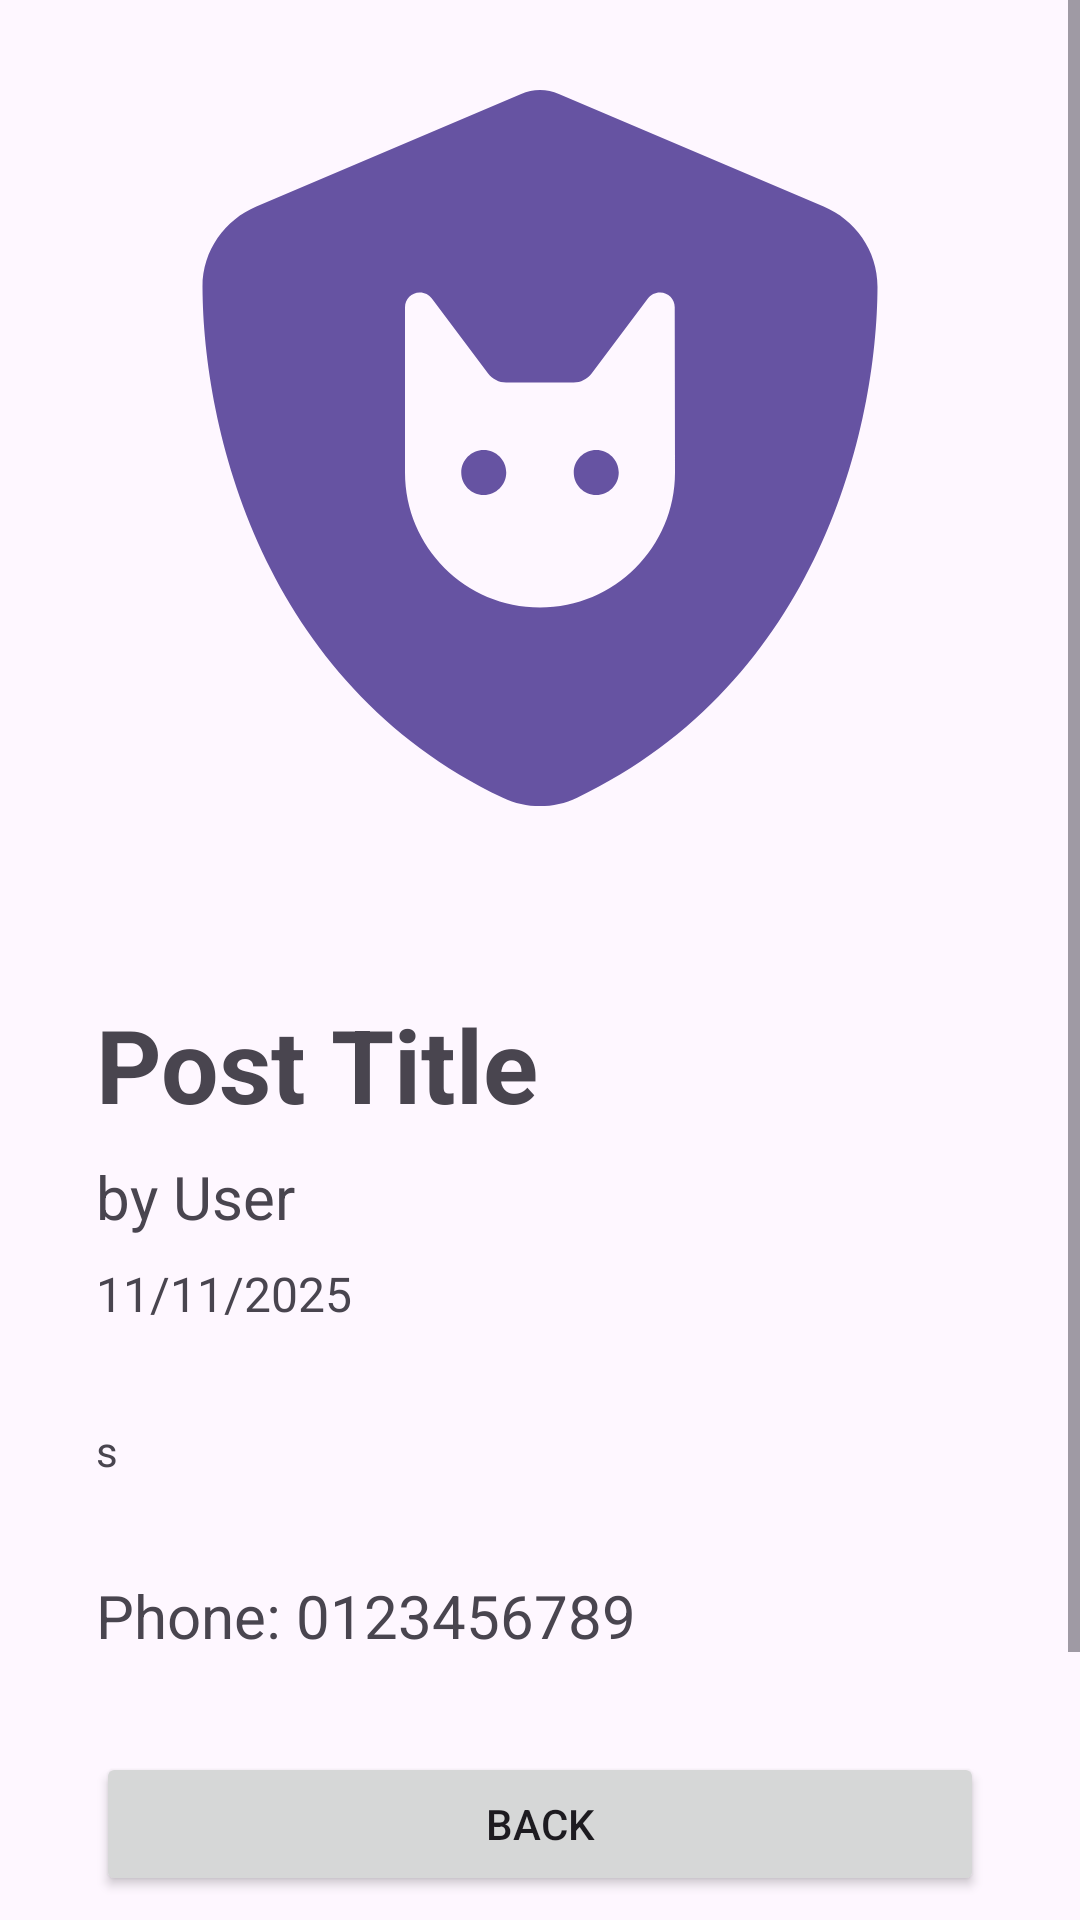

The Android layout XML behind this screen, and the referenced resources:
<!-- AndroidManifest.xml: application theme Theme.FindMyPetApplication -->
<!-- res/layout/activity_post_detail.xml -->
<?xml version="1.0" encoding="utf-8"?>
<ScrollView xmlns:android="http://schemas.android.com/apk/res/android"
    xmlns:app="http://schemas.android.com/apk/res-auto"
    xmlns:tools="http://schemas.android.com/tools"
    android:id="@+id/cl_register"
    android:layout_width="match_parent"
    android:layout_height="match_parent"
    tools:context=".activity.PostDetailActivity">

    <androidx.constraintlayout.widget.ConstraintLayout
        android:layout_width="match_parent"
        android:layout_height="match_parent">

        <ImageView
            android:id="@+id/imageView"
            android:layout_width="0dp"
            android:layout_height="300dp"
            app:layout_constraintBottom_toTopOf="@+id/textView5"
            app:layout_constraintEnd_toEndOf="parent"
            app:layout_constraintHorizontal_bias="0.5"
            app:layout_constraintStart_toStartOf="parent"
            app:layout_constraintTop_toTopOf="parent"
            app:layout_constraintVertical_chainStyle="packed"
            app:srcCompat="@drawable/shield_cat_solid_full" />

        <TextView
            android:id="@+id/textView5"
            android:layout_width="wrap_content"
            android:layout_height="wrap_content"
            android:layout_marginStart="32dp"
            android:layout_marginTop="32dp"
            android:text="Post Title"
            android:textSize="34sp"
            android:textStyle="bold"
            app:layout_constraintBottom_toTopOf="@+id/textView6"
            app:layout_constraintStart_toStartOf="parent"
            app:layout_constraintTop_toBottomOf="@+id/imageView" />

        <TextView
            android:id="@+id/textView6"
            android:layout_width="wrap_content"
            android:layout_height="wrap_content"
            android:layout_marginStart="32dp"
            android:layout_marginTop="8dp"
            android:text="by User"
            android:textSize="20sp"
            app:layout_constraintBottom_toTopOf="@+id/textView7"
            app:layout_constraintStart_toStartOf="parent"
            app:layout_constraintTop_toBottomOf="@+id/textView5" />

        <TextView
            android:id="@+id/textView7"
            android:layout_width="wrap_content"
            android:layout_height="wrap_content"
            android:layout_marginStart="32dp"
            android:layout_marginTop="8dp"
            android:text="11/11/2025"
            android:textSize="16sp"
            app:layout_constraintBottom_toTopOf="@+id/textView8"
            app:layout_constraintStart_toStartOf="parent"
            app:layout_constraintTop_toBottomOf="@+id/textView6" />

        <TextView
            android:id="@+id/textView8"
            android:layout_width="0dp"
            android:layout_height="wrap_content"
            android:layout_marginStart="32dp"
            android:layout_marginTop="32dp"
            android:layout_marginEnd="32dp"
            android:text="s"
            app:layout_constraintBottom_toTopOf="@+id/textView9"
            app:layout_constraintEnd_toEndOf="parent"
            app:layout_constraintHorizontal_bias="0.5"
            app:layout_constraintStart_toStartOf="parent"
            app:layout_constraintTop_toBottomOf="@+id/textView7" />

        <TextView
            android:id="@+id/textView9"
            android:layout_width="wrap_content"
            android:layout_height="wrap_content"
            android:layout_marginStart="32dp"
            android:layout_marginTop="32dp"
            android:text="Phone: 0123456789"
            android:textSize="20sp"
            app:layout_constraintBottom_toTopOf="@+id/button4"
            app:layout_constraintStart_toStartOf="parent"
            app:layout_constraintTop_toBottomOf="@+id/textView8" />

        <Button
            android:id="@+id/button2"
            android:layout_width="0dp"
            android:layout_height="wrap_content"
            android:layout_marginStart="32dp"
            android:layout_marginTop="8dp"
            android:layout_marginEnd="32dp"
            android:text="Call"
            android:onClick="onCallClicked"
            app:layout_constraintBottom_toTopOf="@+id/button3"
            app:layout_constraintEnd_toEndOf="parent"
            app:layout_constraintHorizontal_bias="0.5"
            app:layout_constraintStart_toStartOf="parent"
            app:layout_constraintTop_toBottomOf="@+id/button4" />

        <Button
            android:id="@+id/button3"
            android:layout_width="0dp"
            android:layout_height="wrap_content"
            android:layout_marginStart="32dp"
            android:layout_marginTop="8dp"
            android:layout_marginEnd="32dp"
            android:onClick="onEditClicked"
            android:text="Edit"
            app:layout_constraintBottom_toBottomOf="parent"
            app:layout_constraintEnd_toEndOf="parent"
            app:layout_constraintHorizontal_bias="0.5"
            app:layout_constraintStart_toStartOf="parent"
            app:layout_constraintTop_toBottomOf="@+id/button2" />

        <Button
            android:id="@+id/button_delete"
            android:layout_width="0dp"
            android:layout_height="wrap_content"
            android:layout_marginStart="32dp"
            android:layout_marginTop="8dp"
            android:layout_marginEnd="32dp"
            android:onClick="onDeleteClicked"
            android:text="Delete"
            android:visibility="gone"
            app:layout_constraintBottom_toBottomOf="parent"
            app:layout_constraintEnd_toEndOf="parent"
            app:layout_constraintHorizontal_bias="0.5"
            app:layout_constraintStart_toStartOf="parent"
            app:layout_constraintTop_toBottomOf="@+id/button3" />

        <Button
            android:id="@+id/button4"
            android:layout_width="0dp"
            android:layout_height="wrap_content"
            android:layout_marginStart="32dp"
            android:layout_marginTop="32dp"
            android:layout_marginEnd="32dp"
            android:onClick="onBackClicked"
            android:text="Back"
            app:layout_constraintBottom_toTopOf="@+id/button2"
            app:layout_constraintEnd_toEndOf="parent"
            app:layout_constraintHorizontal_bias="0.5"
            app:layout_constraintStart_toStartOf="parent"
            app:layout_constraintTop_toBottomOf="@+id/textView9"
            tools:ignore="OnClick" />
    </androidx.constraintlayout.widget.ConstraintLayout>

</ScrollView>
<!-- resources referenced by this layout -->
<resources>
  <!-- drawable shield_cat_solid_full (drawable) -->
  <vector xmlns:android="http://schemas.android.com/apk/res/android"
      android:width="640dp"
      android:height="640dp"
      android:viewportWidth="640"
      android:viewportHeight="640">
    <path
        android:pathData="M333.4,66.9C329.2,65 324.7,64 320,64C315.3,64 310.8,65 306.6,66.9L118.3,146.8C96.3,156.1 79.9,177.8 80,204C80.5,303.2 121.3,484.7 293.6,567.2C310.3,575.2 329.7,575.2 346.4,567.2C518.8,484.7 559.6,303.2 560,204C560.1,177.8 543.7,156.1 521.7,146.8L333.4,66.9zM224,218.4C224,212.6 228.7,208 234.4,208L234.6,208C238,208 241.1,209.6 243.1,212.3L283.1,265.6C286.1,269.6 290.9,272 295.9,272L343.9,272C348.9,272 353.7,269.6 356.7,265.6L396.7,212.3C398.7,209.6 401.9,208 405.2,208L405.4,208C411.2,208 415.8,212.7 415.8,218.4L416,336C416,389 373,432 320,432C267,432 224,389 224,336L224,218.4zM280,352C288.8,352 296,344.8 296,336C296,327.2 288.8,320 280,320C271.2,320 264,327.2 264,336C264,344.8 271.2,352 280,352zM376,336C376,327.2 368.8,320 360,320C351.2,320 344,327.2 344,336C344,344.8 351.2,352 360,352C368.8,352 376,344.8 376,336z"
        android:fillColor="#6653a2"/>
  </vector>
  <style name="Theme.FindMyPetApplication" parent="Base.Theme.FindMyPetApplication" />
  <style name="Base.Theme.FindMyPetApplication" parent="Theme.Material3.DayNight.NoActionBar">
          
          
      </style>
</resources>
